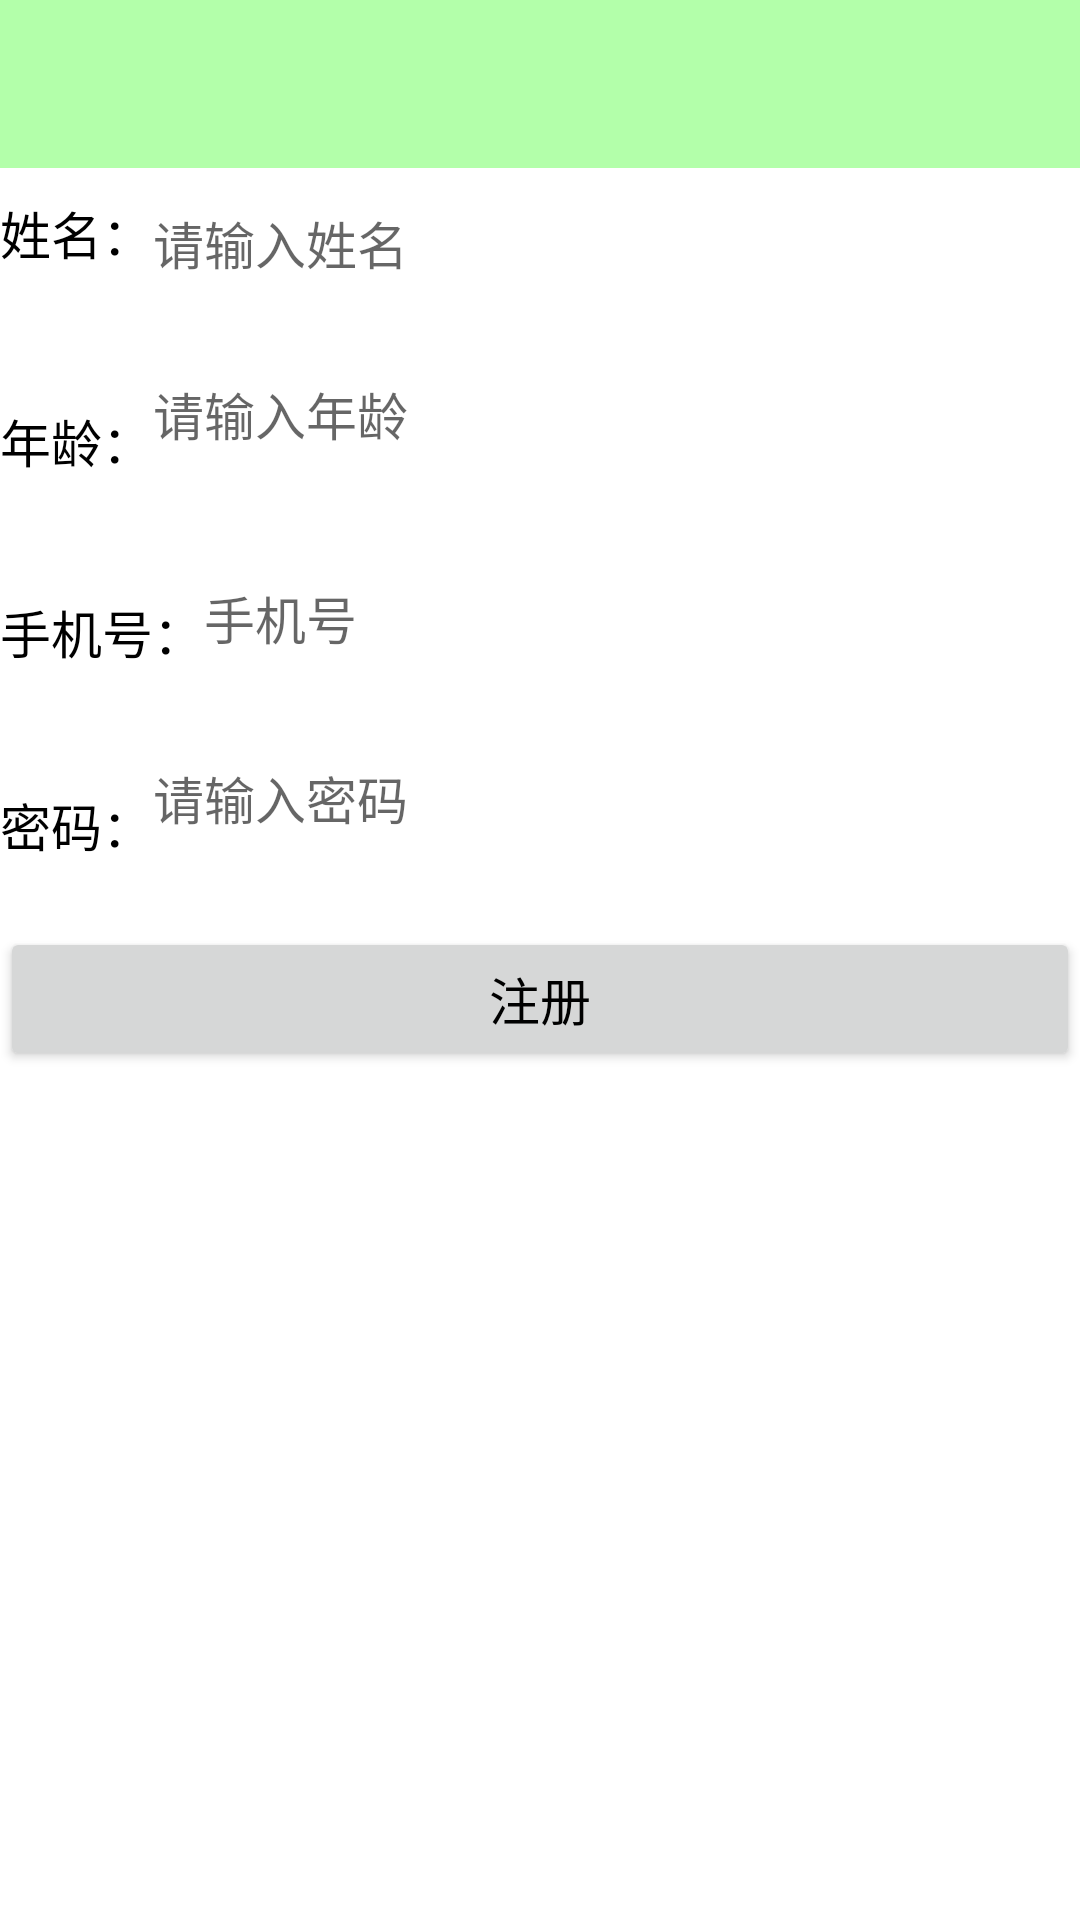

Android layout source for this screen:
<!-- AndroidManifest.xml: application theme Theme.MyApplication -->
<!-- res/layout/activity_sqlite_write.xml -->
<LinearLayout xmlns:android="http://schemas.android.com/apk/res/android"
    android:layout_width="match_parent"
    android:layout_height="match_parent"
    xmlns:tools="http://schemas.android.com/tools"
    android:orientation="vertical">

    <androidx.appcompat.widget.Toolbar
        android:id="@+id/tl_head"
        android:layout_width="426dp"
        android:layout_height="wrap_content"
        android:background="@color/blue_light" />

    <RelativeLayout
        android:layout_width="411dp"
        android:layout_height="58dp">

        <TextView
            android:id="@+id/tv_name"
            android:layout_width="wrap_content"
            android:layout_height="43dp"
            android:gravity="center"
            android:text="姓名："
            android:textColor="@color/black"
            android:textSize="17sp" />

        <EditText
            android:id="@+id/et_name"
            android:layout_width="341dp"
            android:layout_height="44dp"
            android:layout_marginTop="3dp"
            android:layout_marginBottom="3dp"
            android:layout_toRightOf="@+id/tv_name"
            android:background="@drawable/editext_selector"
            android:gravity="left|center"
            android:hint="请输入姓名"
            android:inputType="text"
            android:maxLength="12"
            android:textColor="@color/black"
            android:textSize="17sp" />
    </RelativeLayout>

    <RelativeLayout
        android:layout_width="392dp"
        android:layout_height="66dp">

        <TextView
            android:id="@+id/tv_age"
            android:layout_width="wrap_content"
            android:layout_height="match_parent"
            android:gravity="center"
            android:text="年龄："
            android:textColor="@color/black"
            android:textSize="17sp" />

        <EditText
            android:id="@+id/et_age"
            android:layout_width="341dp"
            android:layout_height="42dp"
            android:layout_marginTop="3dp"
            android:layout_marginBottom="3dp"
            android:layout_toRightOf="@+id/tv_age"
            android:background="@drawable/editext_selector"
            android:gravity="left|center"
            android:hint="请输入年龄"
            android:inputType="number"
            android:maxLength="2"
            android:textColor="@color/black"
            android:textSize="17sp" />
    </RelativeLayout>

    <RelativeLayout
        android:layout_width="394dp"
        android:layout_height="61dp">

        <TextView
            android:id="@+id/tv_height"
            android:layout_width="wrap_content"
            android:layout_height="match_parent"
            android:gravity="center"
            android:text="手机号："
            android:textColor="@color/black"
            android:textSize="17sp" />

        <EditText
            android:id="@+id/et_height"
            android:layout_width="325dp"
            android:layout_height="46dp"
            android:layout_marginTop="3dp"
            android:layout_marginBottom="3dp"
            android:layout_toRightOf="@+id/tv_height"
            android:background="@drawable/editext_selector"
            android:gravity="left|center"
            android:hint="手机号"
            android:inputType="number"
            android:maxLength="11"
            android:textColor="@color/black"
            android:textSize="17sp" />
    </RelativeLayout>

    <RelativeLayout
        android:layout_width="398dp"
        android:layout_height="68dp">

        <TextView
            android:id="@+id/tv_weight"
            android:layout_width="wrap_content"
            android:layout_height="match_parent"
            android:gravity="center"
            android:text="密码："
            android:textColor="@color/black"
            android:textSize="17sp" />

        <EditText
            android:id="@+id/et_weight"
            android:layout_width="346dp"
            android:layout_height="44dp"
            android:layout_marginTop="3dp"
            android:layout_marginBottom="3dp"
            android:layout_toRightOf="@+id/tv_weight"
            android:background="@drawable/editext_selector"
            android:gravity="left|center"
            android:hint="请输入密码"
            android:inputType="numberDecimal"
            android:maxLength="20"
            android:textColor="@color/black"
            android:textSize="17sp" />
    </RelativeLayout>

    <Button
        android:id="@+id/btn_save"
        android:layout_width="match_parent"
        android:layout_height="wrap_content"
        android:text="注册"
        android:textColor="@color/black"
        android:textSize="17sp" />

</LinearLayout>
<!-- resources referenced by this layout -->
<resources>
  <color name="black">#000000</color>
  <color name="blue_light">#B3FFAA</color>
  <style name="Theme.MyApplication" parent="Base.Theme.MyApplication" />
  <style name="Base.Theme.MyApplication" parent="Theme.MaterialComponents.DayNight.DarkActionBar">
          
          
          <item name="colorPrimary">@color/colorPrimary</item>
          <item name="windowActionBar">false</item>
          <item name="windowNoTitle">true</item>
  
          <item name="colorPrimaryDark">@color/colorPrimaryDark</item>
          <item name="colorAccent">@color/colorAccent</item>
      </style>
  <color name="colorPrimary">#B3FFAA</color>
  <color name="colorPrimaryDark">#B3FFAA</color>
  <color name="colorAccent">#03DAC5</color>
</resources>
